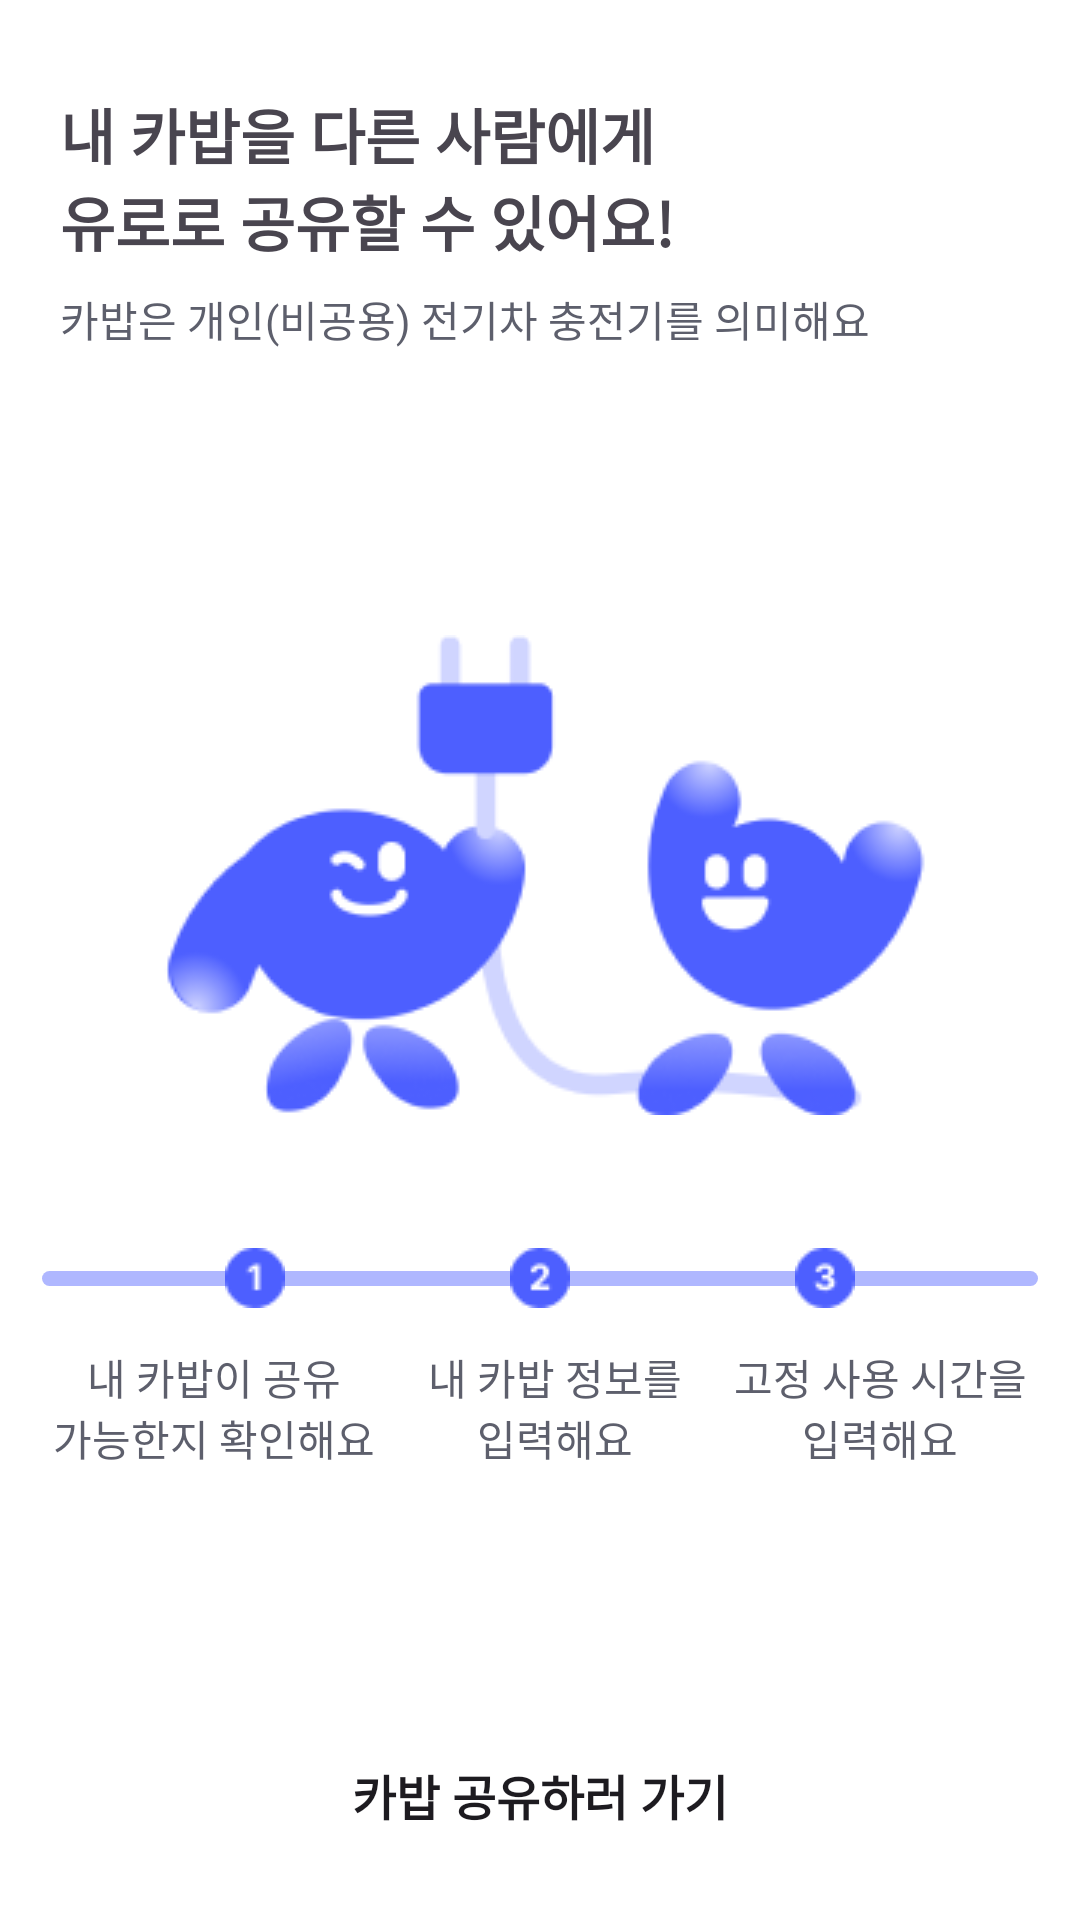

Here is an Android app screen rendered from its layout file. Give the layout XML and the strings, colors and styles it references.
<!-- AndroidManifest.xml: application theme Theme.CarBap -->
<!-- res/layout/fragment_register_onboarding.xml -->
<?xml version="1.0" encoding="utf-8"?>
<layout xmlns:android="http://schemas.android.com/apk/res/android"
    xmlns:app="http://schemas.android.com/apk/res-auto"
    xmlns:tools="http://schemas.android.com/tools">

    <data>

    </data>

    <androidx.constraintlayout.widget.ConstraintLayout
        android:layout_width="match_parent"
        android:layout_height="match_parent"
        tools:context=".ui.mypage.register.RegisterOnboardingFragment">

        <androidx.constraintlayout.widget.Guideline
            android:id="@+id/start_guide_line"
            android:layout_width="wrap_content"
            android:layout_height="wrap_content"
            android:orientation="vertical"
            app:layout_constraintGuide_begin="14dp" />

        <androidx.constraintlayout.widget.Guideline
            android:id="@+id/end_guide_line"
            android:layout_width="wrap_content"
            android:layout_height="wrap_content"
            android:orientation="vertical"
            app:layout_constraintGuide_end="14dp" />

        <TextView
            android:id="@+id/tv_register_charger_onboarding_title"
            android:layout_width="wrap_content"
            android:layout_height="wrap_content"
            android:layout_marginStart="20dp"
            android:layout_marginTop="30dp"
            android:text="@string/register_charger_onboarding_title"
            android:textSize="20sp"
            android:textStyle="bold"
            app:layout_constraintStart_toStartOf="parent"
            app:layout_constraintTop_toTopOf="parent" />

        <TextView
            android:id="@+id/tv_register_charger_onboarding_body"
            android:layout_width="wrap_content"
            android:layout_height="wrap_content"
            android:layout_marginStart="20dp"
            android:layout_marginTop="8dp"
            android:text="@string/register_charger_onboarding_body"
            android:textColor="@color/gray_600"
            app:layout_constraintStart_toStartOf="parent"
            app:layout_constraintTop_toBottomOf="@id/tv_register_charger_onboarding_title" />

        <ImageView
            android:id="@+id/iv_register_charger_onboarding"
            android:layout_width="wrap_content"
            android:layout_height="wrap_content"
            android:contentDescription="@string/register_charger_onboarding_img"
            android:src="@drawable/register_charger_onboarding_img"
            app:layout_constraintBottom_toTopOf="@id/step_line"
            app:layout_constraintEnd_toEndOf="parent"
            app:layout_constraintStart_toStartOf="parent"
            app:layout_constraintTop_toTopOf="parent"
            app:layout_constraintVertical_chainStyle="packed" />

        <View
            android:id="@+id/step_line"
            android:layout_width="0dp"
            android:layout_height="5dp"
            android:layout_marginTop="52dp"
            android:background="@drawable/background_step_line"
            android:backgroundTint="@color/main_200"
            app:layout_constraintBottom_toBottomOf="parent"
            app:layout_constraintEnd_toEndOf="@id/end_guide_line"
            app:layout_constraintStart_toStartOf="@id/start_guide_line"
            app:layout_constraintTop_toBottomOf="@id/iv_register_charger_onboarding" />

        <ImageView
            android:id="@+id/iv_register_charger_step_one"
            android:layout_width="wrap_content"
            android:layout_height="wrap_content"
            android:contentDescription="@string/register_charger_step_one"
            android:src="@drawable/icon_register_charger_number_one"
            app:layout_constraintBottom_toBottomOf="@id/step_line"
            app:layout_constraintEnd_toStartOf="@id/iv_register_charger_step_two"
            app:layout_constraintStart_toStartOf="parent"
            app:layout_constraintTop_toTopOf="@id/step_line" />

        <ImageView
            android:id="@+id/iv_register_charger_step_two"
            android:layout_width="wrap_content"
            android:layout_height="wrap_content"
            android:contentDescription="@string/register_charger_step_two"
            android:src="@drawable/icon_register_charger_number_two"
            app:layout_constraintBottom_toBottomOf="@id/step_line"
            app:layout_constraintEnd_toStartOf="@id/iv_register_charger_step_three"
            app:layout_constraintStart_toEndOf="@id/iv_register_charger_step_one"
            app:layout_constraintTop_toTopOf="@id/step_line" />

        <ImageView
            android:id="@+id/iv_register_charger_step_three"
            android:layout_width="wrap_content"
            android:layout_height="wrap_content"
            android:contentDescription="@string/register_charger_step_three"
            android:src="@drawable/icon_register_charger_number_three"
            app:layout_constraintBottom_toBottomOf="@id/step_line"
            app:layout_constraintEnd_toEndOf="parent"
            app:layout_constraintStart_toEndOf="@id/iv_register_charger_step_two"
            app:layout_constraintTop_toTopOf="@id/step_line" />

        <TextView
            android:id="@+id/tv_register_charger_step_one_description"
            android:layout_width="wrap_content"
            android:layout_height="wrap_content"
            android:layout_marginTop="20dp"
            android:text="@string/register_charger_step_one_description"
            android:textAlignment="center"
            android:textColor="@color/gray_600"
            app:layout_constraintEnd_toStartOf="@id/tv_register_charger_step_two_description"
            app:layout_constraintStart_toStartOf="parent"
            app:layout_constraintTop_toBottomOf="@id/step_line" />

        <TextView
            android:id="@+id/tv_register_charger_step_two_description"
            android:layout_width="wrap_content"
            android:layout_height="wrap_content"
            android:layout_marginTop="20dp"
            android:text="@string/register_charger_step_two_description"
            android:textAlignment="center"
            android:textColor="@color/gray_600"
            app:layout_constraintEnd_toStartOf="@id/tv_register_charger_step_three_description"
            app:layout_constraintStart_toEndOf="@id/tv_register_charger_step_one_description"
            app:layout_constraintTop_toBottomOf="@id/step_line" />

        <TextView
            android:id="@+id/tv_register_charger_step_three_description"
            android:layout_width="wrap_content"
            android:layout_height="wrap_content"
            android:layout_marginTop="20dp"
            android:text="@string/register_charger_step_three_description"
            android:textAlignment="center"
            android:textColor="@color/gray_600"
            app:layout_constraintEnd_toEndOf="parent"
            app:layout_constraintStart_toEndOf="@id/tv_register_charger_step_two_description"
            app:layout_constraintTop_toBottomOf="@id/step_line" />


        <Button
            android:id="@+id/btn_next"
            android:layout_width="0dp"
            android:layout_height="wrap_content"
            android:layout_marginBottom="14dp"
            android:background="@drawable/background_normal_radius_btn"
            android:paddingVertical="16dp"
            android:text="@string/btn_register_charger_onboarding"
            android:textSize="16sp"
            android:textStyle="bold"
            app:layout_constraintBottom_toBottomOf="parent"
            app:layout_constraintEnd_toEndOf="@id/end_guide_line"
            app:layout_constraintStart_toStartOf="@id/start_guide_line" />
    </androidx.constraintlayout.widget.ConstraintLayout>
</layout>
<!-- resources referenced by this layout -->
<resources>
  <color name="gray_600">#5D5F6C</color>
  <color name="main_200">#AFB7FF</color>
  <!-- drawable background_normal_radius_btn (drawable) -->
  <?xml version="1.0" encoding="utf-8"?>
  <shape
      xmlns:android="http://schemas.android.com/apk/res/android"
      android:shape="rectangle">
      <corners android:radius="@dimen/radius_normal" />
  </shape>
  <!-- drawable background_step_line (drawable) -->
  <?xml version="1.0" encoding="utf-8"?>
  <shape xmlns:android="http://schemas.android.com/apk/res/android"
      android:shape="rectangle">
      <solid android:color="@color/main_200" />
      <corners android:radius="@dimen/step_line_radius" />
  </shape>
  <!-- drawable icon_register_charger_number_one: png bitmap (drawable, 453 bytes) -->
  <!-- drawable icon_register_charger_number_three: png bitmap (drawable, 575 bytes) -->
  <!-- drawable icon_register_charger_number_two: png bitmap (drawable, 538 bytes) -->
  <!-- drawable register_charger_onboarding_img: png bitmap (drawable, 13678 bytes) -->
  <string name="btn_register_charger_onboarding">카밥 공유하러 가기</string>
  <string name="register_charger_onboarding_body">카밥은 개인(비공용) 전기차 충전기를 의미해요</string>
  <string name="register_charger_onboarding_img">카밥 충전 온보딩 이미지</string>
  <string name="register_charger_onboarding_title">내 카밥을 다른 사람에게\n유로로 공유할 수 있어요!</string>
  <string name="register_charger_step_one">1번 단계</string>
  <string name="register_charger_step_one_description">내 카밥이 공유\n가능한지 확인해요</string>
  <string name="register_charger_step_three">3번 단계</string>
  <string name="register_charger_step_three_description">고정 사용 시간을\n입력해요</string>
  <string name="register_charger_step_two">2번 단계</string>
  <string name="register_charger_step_two_description">내 카밥 정보를\n입력해요</string>
  <style name="Theme.CarBap" parent="Base.Theme.CarBap" />
  <dimen name="radius_normal">8dp</dimen>
  <dimen name="step_line_radius">7dp</dimen>
  <style name="Base.Theme.CarBap" parent="Theme.Material3.DayNight.NoActionBar">
          
          
          <item name="android:windowBackground">@color/gray_000</item>
          <item name="colorPrimary">@color/main_400</item>
          <item name="android:statusBarColor">@color/main_300</item>
          <item name="bottomSheetDialogTheme">@style/BottomSheetDialogStyle</item>
          <item name="chipStyle">@style/Widget.App.Chip</item>
      </style>
  <color name="gray_000">#FFFFFF</color>
  <color name="main_400">#4D5FFF</color>
  <color name="main_300">#7E8BFF</color>
  <style name="BottomSheetDialogStyle" parent="ThemeOverlay.Material3.BottomSheetDialog">
          <item name="bottomSheetStyle">@style/BottomSheetStyle</item>
      </style>
  <style name="Widget.App.Chip" parent="Widget.Material3.Chip.Filter">
          <item name="checkedIconVisible">false</item>
          <item name="android:textColor">@color/chip_text_color</item>
          <item name="chipBackgroundColor">@color/chip_background_color</item>
          <item name="chipStrokeWidth">0dp</item>
          <item name="chipEndPadding">8dp</item>
          <item name="chipStartPadding">8dp</item>
          <item name="chipMinTouchTargetSize">0dp</item>
      </style>
  <style name="BottomSheetStyle" parent="Widget.Material3.BottomSheet.Modal">
          <item name="android:backgroundTint">@color/gray_000</item>
      </style>
</resources>
